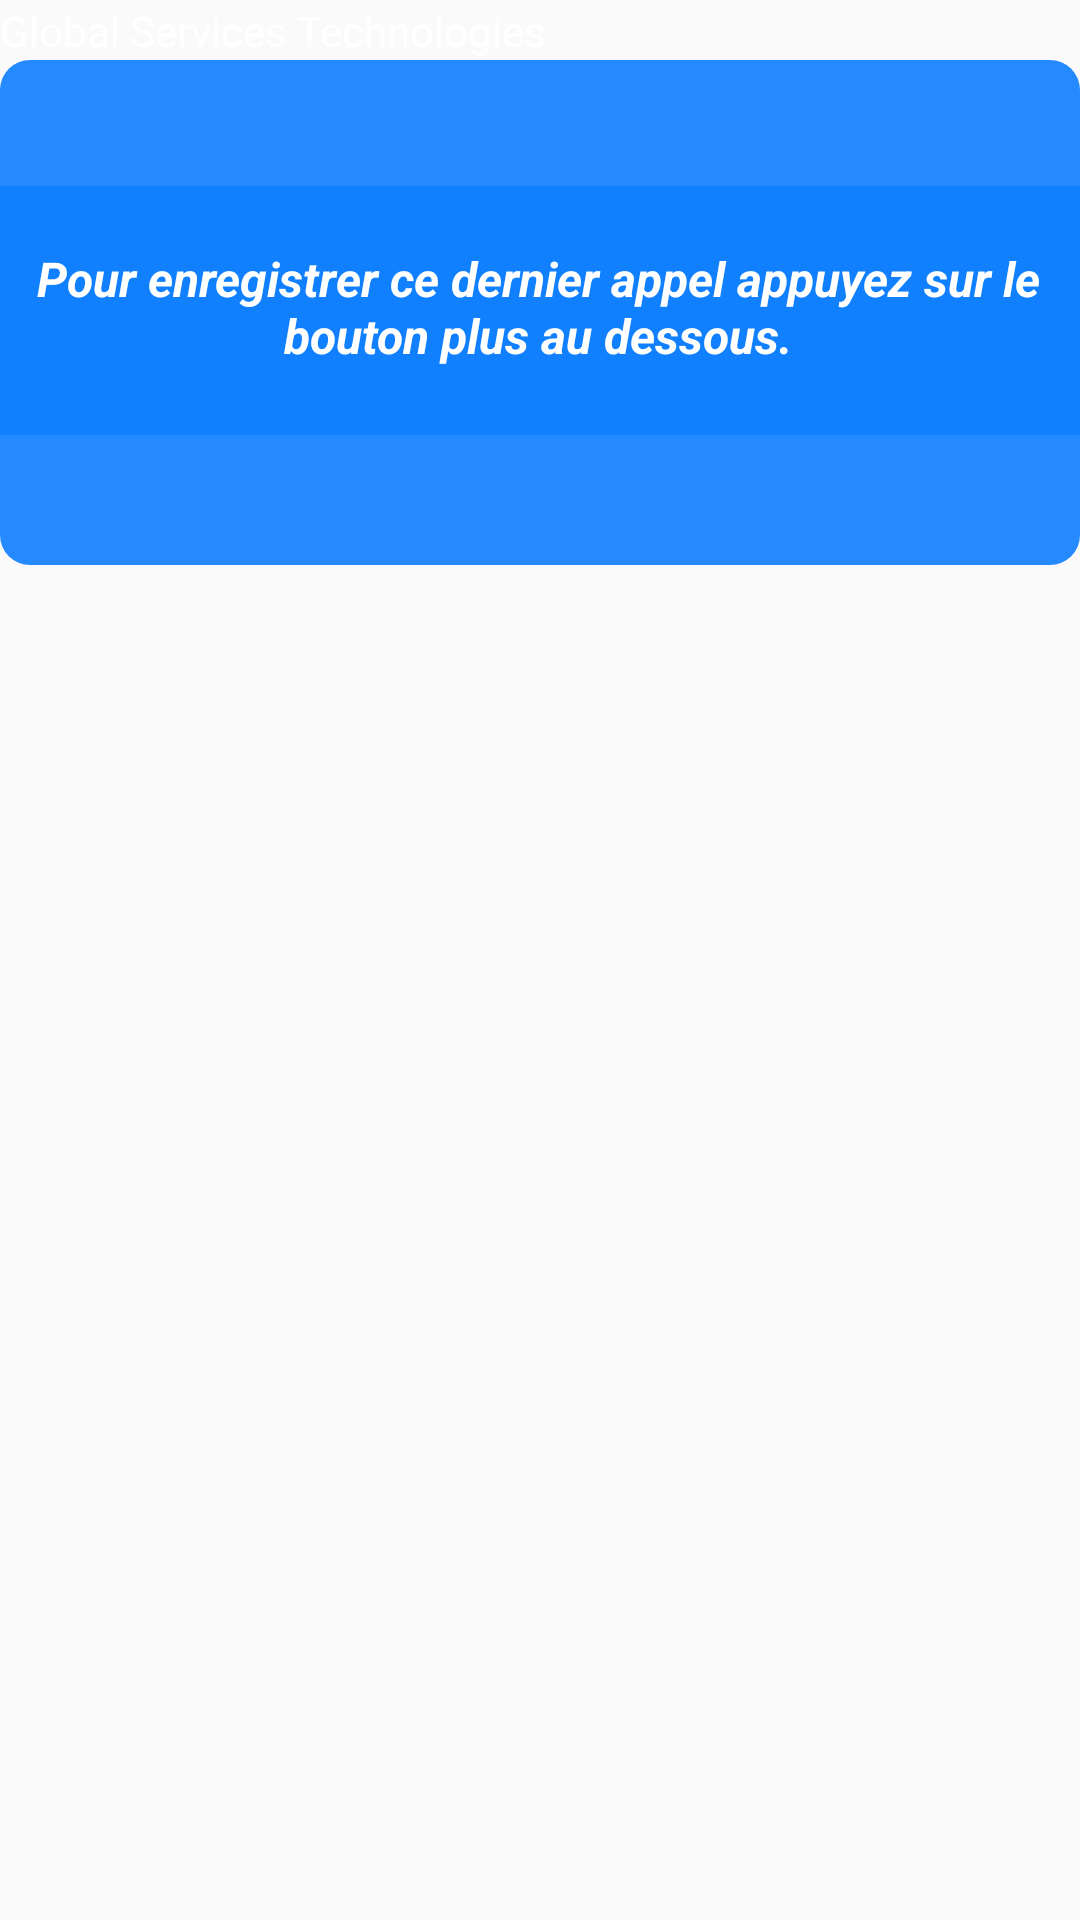

Produce the Android XML layout that renders to this screen, including the resource entries it uses.
<!-- AndroidManifest.xml: application theme AppTheme -->
<!-- res/layout/dialog_different.xml -->
<?xml version="1.0" encoding="utf-8"?>
<androidx.constraintlayout.widget.ConstraintLayout xmlns:android="http://schemas.android.com/apk/res/android"
    xmlns:app="http://schemas.android.com/apk/res-auto"
    xmlns:tools="http://schemas.android.com/tools"
    android:id="@+id/Clone_Dialog_Layout_container"
    android:layout_width="match_parent"
    android:layout_height="wrap_content"
    android:background="#00FFFFFF"
    android:backgroundTint="#00FFFFFF"
    android:clickable="true"
    android:focusable="true">

    <androidx.constraintlayout.widget.ConstraintLayout
        android:layout_width="match_parent"
        android:layout_height="wrap_content"
        app:layout_constraintBottom_toTopOf="@+id/Clone_Dialog_Layout"
        app:layout_constraintTop_toTopOf="parent">

        <TextView
            android:id="@+id/textView6"
            android:layout_width="wrap_content"
            android:layout_height="wrap_content"
            android:text="Global Services Technologies"
            android:textColor="#FFFFFF"
            app:layout_constraintStart_toStartOf="parent"
            app:layout_constraintTop_toTopOf="parent" />
    </androidx.constraintlayout.widget.ConstraintLayout>

    <androidx.constraintlayout.widget.ConstraintLayout
        android:id="@+id/Clone_Dialog_Layout"
        android:layout_width="match_parent"
        android:layout_height="wrap_content"
        android:layout_marginTop="20dp"
        app:layout_constraintTop_toTopOf="parent">


        <TextView
            android:id="@+id/textTitle"
            android:layout_width="match_parent"
            android:layout_height="wrap_content"
            android:background="@drawable/dialog_title_background"
            android:padding="10dp"
            android:textColor="@color/white"
            android:textSize="18sp"
            android:textStyle="bold"
            app:layout_constraintTop_toTopOf="parent"
            tools:layout_editor_absoluteX="-19dp" />

        <TextView
            android:id="@+id/textTitle2"
            android:layout_width="match_parent"
            android:layout_height="wrap_content"
            android:layout_marginTop="124dp"
            android:background="@drawable/dialog_buttons_background"
            android:padding="10dp"
            android:textColor="@color/white"
            android:textSize="18sp"
            android:textStyle="bold"
            app:layout_constraintEnd_toEndOf="parent"
            app:layout_constraintStart_toStartOf="parent"
            app:layout_constraintTop_toTopOf="parent" />

        <ImageView
            android:id="@+id/logo"
            android:layout_width="75dp"
            android:layout_height="38dp"
            android:layout_marginStart="16dp"
            android:contentDescription="@string/app_name"
            android:foreground="@drawable/logo_final_1_0"
            android:tint="@color/colorPrimaryDark"
            app:layout_constraintBottom_toBottomOf="@+id/textTitle"
            app:layout_constraintStart_toStartOf="@+id/textTitle"
            app:layout_constraintTop_toTopOf="parent" />

        <TextView
            android:id="@+id/textMessage"
            android:layout_width="414dp"
            android:layout_height="83dp"
            android:layout_marginStart="16dp"
            android:layout_marginTop="18dp"
            android:layout_marginEnd="16dp"
            android:layout_marginBottom="18dp"
            android:background="@drawable/form_background"
            android:paddingLeft="20dp"
            android:paddingTop="20dp"
            android:paddingRight="20dp"
            android:text="@string/message"
            android:textAlignment="center"
            android:textAllCaps="false"
            android:textColor="#FFFFFF"
            android:textSize="16sp"
            android:textStyle="bold|italic"
            app:layout_constraintBottom_toTopOf="@+id/textTitle2"
            app:layout_constraintEnd_toEndOf="parent"
            app:layout_constraintHorizontal_bias="0.515"
            app:layout_constraintStart_toStartOf="parent"
            app:layout_constraintTop_toBottomOf="@id/textTitle"
            app:layout_constraintVertical_bias="0.525" />

        <Button
            android:id="@+id/button_action"
            android:layout_width="37dp"
            android:layout_height="34dp"
            android:layout_marginStart="184dp"
            android:background="#00FFFFFF"
            android:clickable="true"
            android:focusableInTouchMode="false"
            android:foreground="@drawable/dialog_ic_add_form"
            app:layout_constraintBaseline_toBaselineOf="@+id/textTitle2"
            app:layout_constraintStart_toStartOf="parent" />

        <Button
            android:id="@+id/button_cancel"
            android:layout_width="23dp"
            android:layout_height="31dp"
            android:layout_marginEnd="8dp"
            android:background="#00FFFFFF"
            android:clickable="true"
            android:drawableStart="@drawable/dialog_ic_cancel"
            android:focusable="true"
            app:layout_constraintBottom_toTopOf="@+id/textMessage"
            app:layout_constraintEnd_toEndOf="parent"
            app:layout_constraintTop_toTopOf="@+id/textTitle" />

    </androidx.constraintlayout.widget.ConstraintLayout>

</androidx.constraintlayout.widget.ConstraintLayout>
<!-- resources referenced by this layout -->
<resources>
  <color name="colorPrimaryDark">#0378A6</color>
  <color name="white">#FFFFFF</color>
  <!-- drawable dialog_buttons_background (drawable) -->
  <?xml version="1.0" encoding="utf-8"?>
  <shape xmlns:android="http://schemas.android.com/apk/res/android"
      android:shape="rectangle">
      <solid android:color="#2589FF"/>
      <corners
          android:bottomLeftRadius="10dp"
          android:bottomRightRadius="10dp"/>
  
  </shape>
  <!-- drawable dialog_title_background (drawable) -->
  <?xml version="1.0" encoding="utf-8"?>
  <shape xmlns:android="http://schemas.android.com/apk/res/android"
      android:shape="rectangle">
      <solid android:color="#2589FF"/>
      <corners android:topRightRadius="10dp"
          android:topLeftRadius="10dp" />
  </shape>
  <!-- drawable form_background (drawable-v24) -->
  <?xml version="1.0" encoding="utf-8"?>
  <shape xmlns:android="http://schemas.android.com/apk/res/android"
      android:shape="rectangle">
      <solid android:color="#1180FF"/>
  </shape>
  <!-- drawable logo_final_1_0: png bitmap (drawable, 129427 bytes) -->
  <string name="app_name">Remind&amp;Log</string>
  <string name="message">Pour enregistrer ce dernier appel appuyez sur le bouton plus au dessous.</string>
  <style name="AppTheme" parent="Theme.AppCompat.Light.DarkActionBar">
          
          <item name="colorPrimary">@color/colorPrimary</item>
          <item name="colorPrimaryDark">@color/colorPrimaryDark</item>
          <item name="colorAccent">@color/colorAccent</item>
      </style>
  <color name="colorPrimary">#0468BF</color>
  <color name="colorAccent">#0378A6</color>
</resources>
